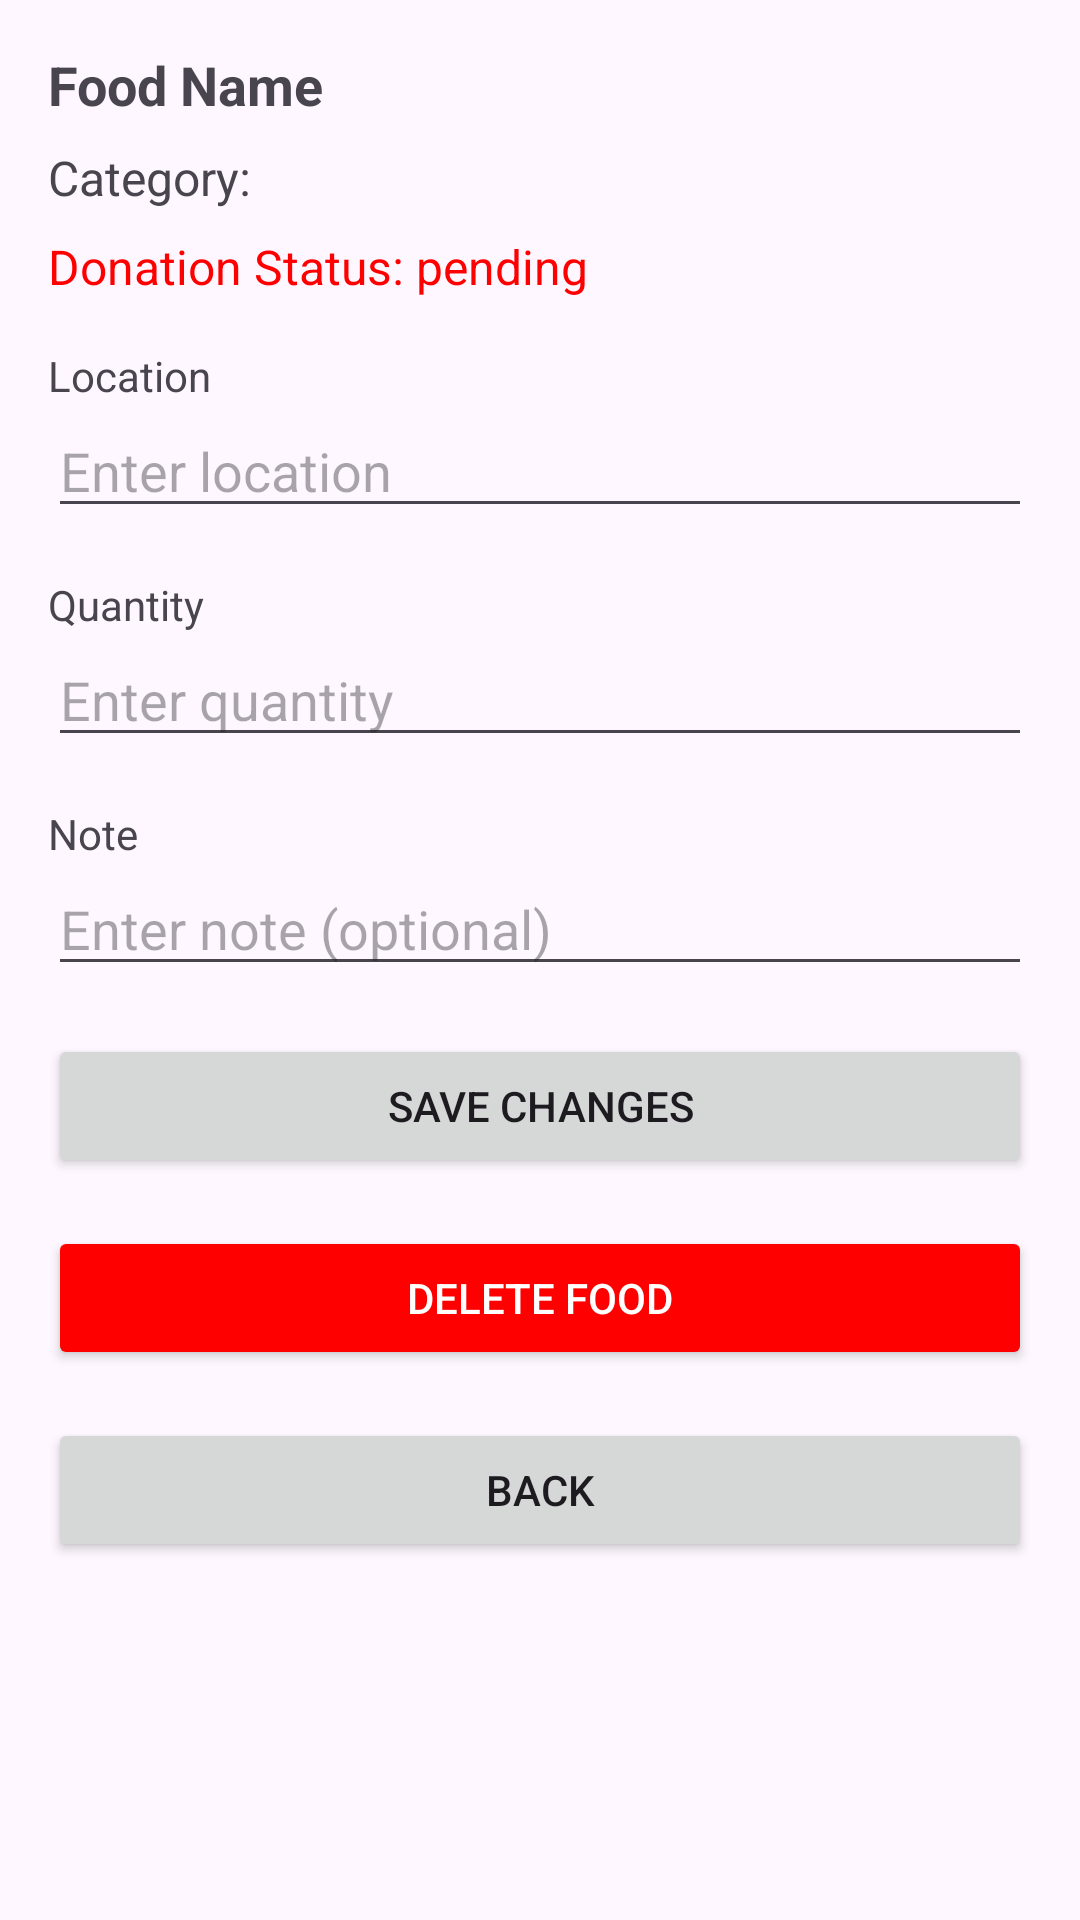

The Android layout XML behind this screen, and the referenced resources:
<!-- AndroidManifest.xml: application theme Theme.FoodDonationSystem -->
<!-- res/layout/activity_food_history_detail.xml -->
<ScrollView xmlns:android="http://schemas.android.com/apk/res/android"
    android:layout_width="match_parent"
    android:layout_height="match_parent"
    android:padding="16dp">

    <LinearLayout
        android:layout_width="match_parent"
        android:layout_height="wrap_content"
        android:orientation="vertical">

        
        <TextView
            android:id="@+id/foodNameTextView"
            android:layout_width="wrap_content"
            android:layout_height="wrap_content"
            android:text="Food Name"
            android:textStyle="bold"
            android:textSize="18sp"
            android:layout_marginBottom="8dp" />

        
        <TextView
            android:id="@+id/categoryTextView"
            android:layout_width="wrap_content"
            android:layout_height="wrap_content"
            android:text="Category: "
            android:textSize="16sp"
            android:layout_marginBottom="8dp" />

        
        <TextView
            android:id="@+id/statusTextView"
            android:layout_width="wrap_content"
            android:layout_height="wrap_content"
            android:text="Donation Status: pending"
            android:textSize="16sp"
            android:textColor="#FF0000"
            android:layout_marginBottom="16dp" />

        
        <TextView
            android:layout_width="wrap_content"
            android:layout_height="wrap_content"
            android:text="Location"
            android:textSize="14sp" />

        <EditText
            android:id="@+id/locationEditText"
            android:layout_width="match_parent"
            android:layout_height="wrap_content"
            android:layout_marginBottom="16dp"
            android:hint="Enter location" />

        
        <TextView
            android:layout_width="wrap_content"
            android:layout_height="wrap_content"
            android:text="Quantity"
            android:textSize="14sp" />

        <EditText
            android:id="@+id/quantityEditText"
            android:layout_width="match_parent"
            android:layout_height="wrap_content"
            android:inputType="number"
            android:layout_marginBottom="16dp"
            android:hint="Enter quantity" />

        
        <TextView
            android:layout_width="wrap_content"
            android:layout_height="wrap_content"
            android:text="Note"
            android:textSize="14sp" />

        <EditText
            android:id="@+id/noteEditText"
            android:layout_width="match_parent"
            android:layout_height="wrap_content"
            android:layout_marginBottom="16dp"
            android:hint="Enter note (optional)" />

        
        <Button
            android:id="@+id/saveButton"
            android:layout_width="match_parent"
            android:layout_height="wrap_content"
            android:text="Save Changes"
            android:layout_marginBottom="16dp" />

        
        <Button
            android:id="@+id/deleteButton"
            android:layout_width="match_parent"
            android:layout_height="wrap_content"
            android:text="Delete Food"
            android:backgroundTint="#FF0000"
            android:textColor="#FFFFFF"
            android:layout_marginBottom="16dp" />

        
        <Button
            android:id="@+id/backButton"
            android:layout_width="match_parent"
            android:layout_height="wrap_content"
            android:text="Back"
            android:layout_marginBottom="16dp" />

    </LinearLayout>
</ScrollView>
<!-- resources referenced by this layout -->
<resources>
  <style name="Theme.FoodDonationSystem" parent="Base.Theme.FoodDonationSystem" />
  <style name="Base.Theme.FoodDonationSystem" parent="Theme.Material3.DayNight.NoActionBar">
          
          
      </style>
</resources>
